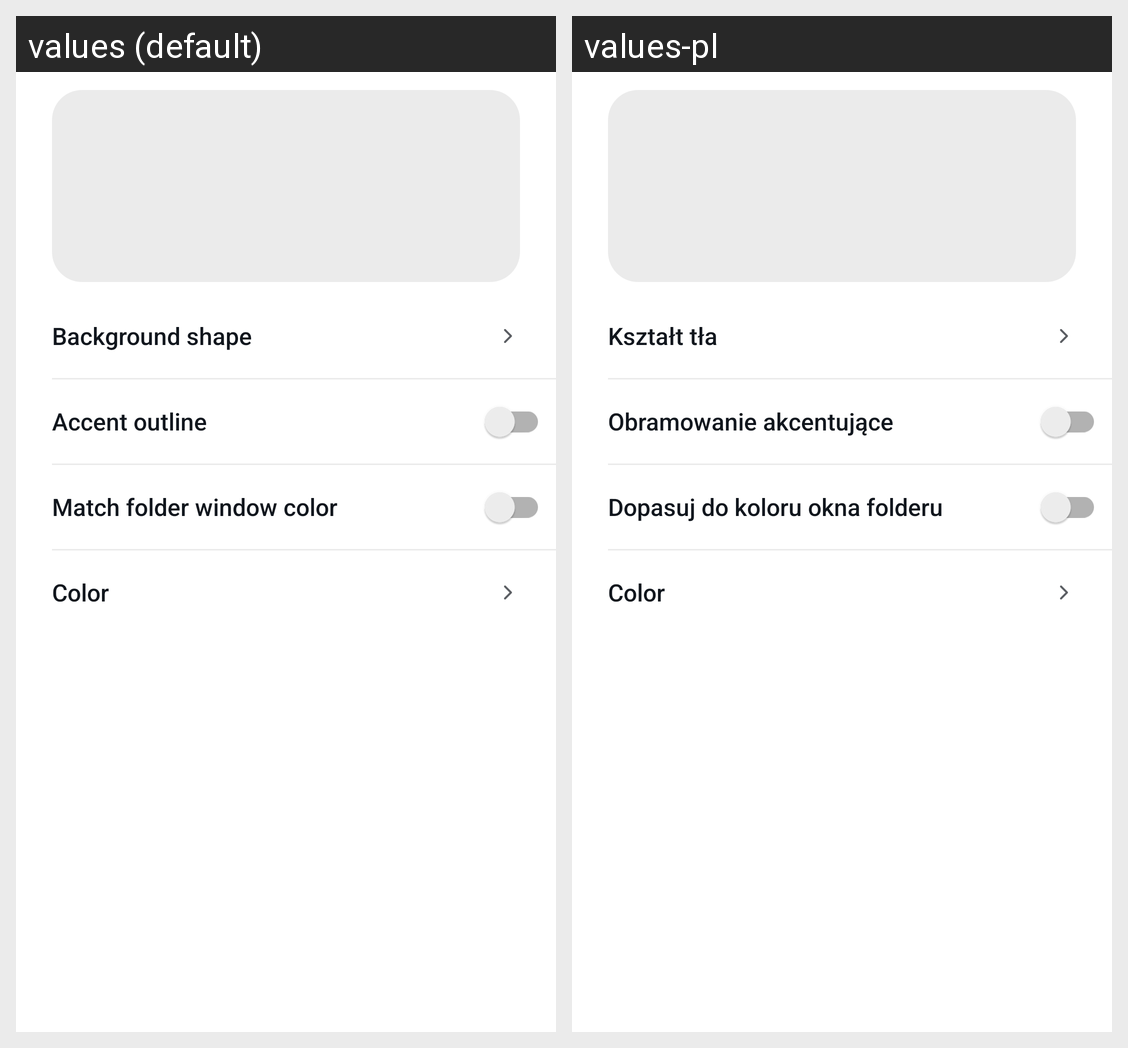

This grid shows one Android layout under two languages. Give, for every string resource on the screen, its name, the default text and each shown locale's text.
Android screen res/layout/dialog_folder_icon.xml rendered under 2 locales, left to right: values (default), values-pl. Device: Nexus 5 (rendered at 1080×1920; each locale shown at half size, 540×960, under a caption strip naming it); theme Theme.Supernova.
Strings drawn on this screen, with the default value and each locale's value (text and hints the layout hard-codes, and strings that could not be matched under every locale, appear in the picture but are not listed):

folder_icon_shape
  values: Background shape
  values-pl: Kształt tła

folder_icon_outline
  values: Accent outline
  values-pl: Obramowanie akcentujące

folder_match_window_color
  values: Match folder window color
  values-pl: Dopasuj do koloru okna folderu

folder_plate_color
  values: Color
  values-pl: Color  [not translated; the default value is used]
